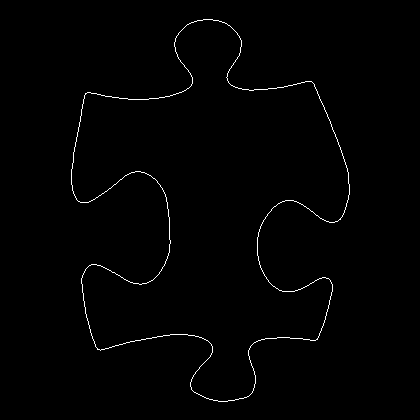

The table this chart was drawn from, first rows:
71, 169
71, 170
71, 171
71, 172
71, 173
71, 174
71, 175
71, 176
71, 177
71, 178
71, 179
71, 180
71, 181
71, 182
71, 183
71, 184
72, 185
72, 186
72, 187
72, 188
72, 189
72, 190
73, 191
73, 192
73, 193
74, 194
74, 195
75, 196
75, 197
76, 198
76, 199
77, 200
78, 201
79, 201
80, 202
81, 202
82, 202
83, 202
84, 202
85, 202
86, 202
87, 202
88, 202
89, 201
90, 201
91, 200
92, 200
93, 199
94, 199
95, 198
96, 197
97, 197
98, 196
99, 195
100, 195
101, 194
102, 193
103, 193
104, 192
105, 191
106, 191
... 1,454 more rows
